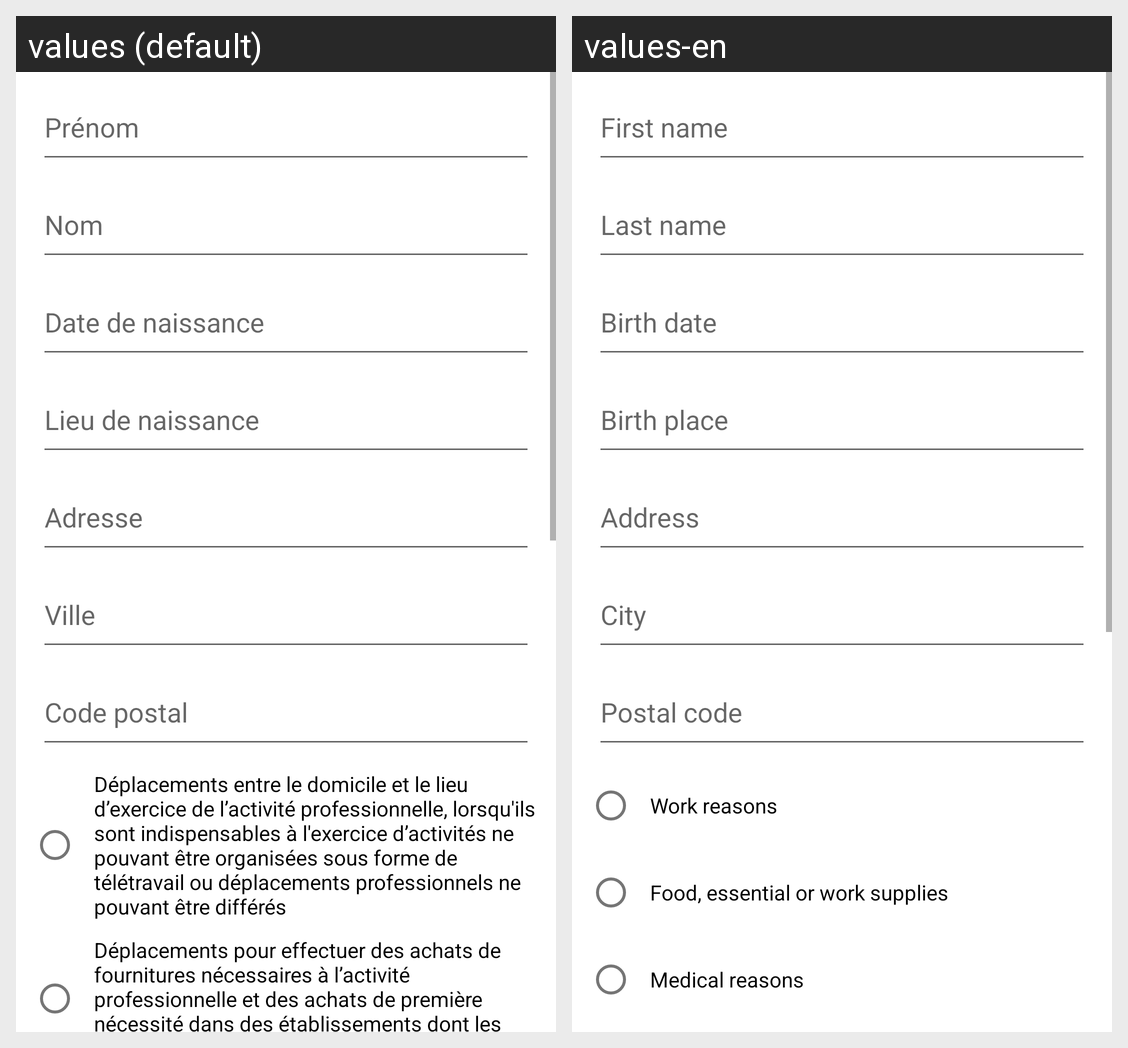

Strings drawn on this Android screen and how each of the app's shown locales translates them:
Android screen res/layout/fragment_form.xml rendered under 2 locales, left to right: values (default), values-en. Device: Nexus 5 (rendered at 1080×1920; each locale shown at half size, 540×960, under a caption strip naming it); theme AppTheme.
Strings drawn on this screen, with the default value and each locale's value (text and hints the layout hard-codes, and strings that could not be matched under every locale, appear in the picture but are not listed):

first_name
  values: Prénom
  values-en: First name

last_name
  values: Nom
  values-en: Last name

birth_date
  values: Date de naissance
  values-en: Birth date

birth_place
  values: Lieu de naissance
  values-en: Birth place

address
  values: Adresse
  values-en: Address

city
  values: Ville
  values-en: City

postal_code
  values: Code postal
  values-en: Postal code

activity_work
  values: Déplacements entre le domicile et le lieu d’exercice de l’activité professionnelle, lorsqu'ils sont indispensables à l'exercice d’activités ne pouvant être organisées sous forme de télétravail ou déplacements professionnels ne pouvant être différés
  values-en: Work reasons

activity_goods
  values: Déplacements pour effectuer des achats de fournitures nécessaires à l’activité professionnelle et des achats de première nécessité dans des établissements dont les activités demeurent autorisées
  values-en: Food, essential or work supplies
